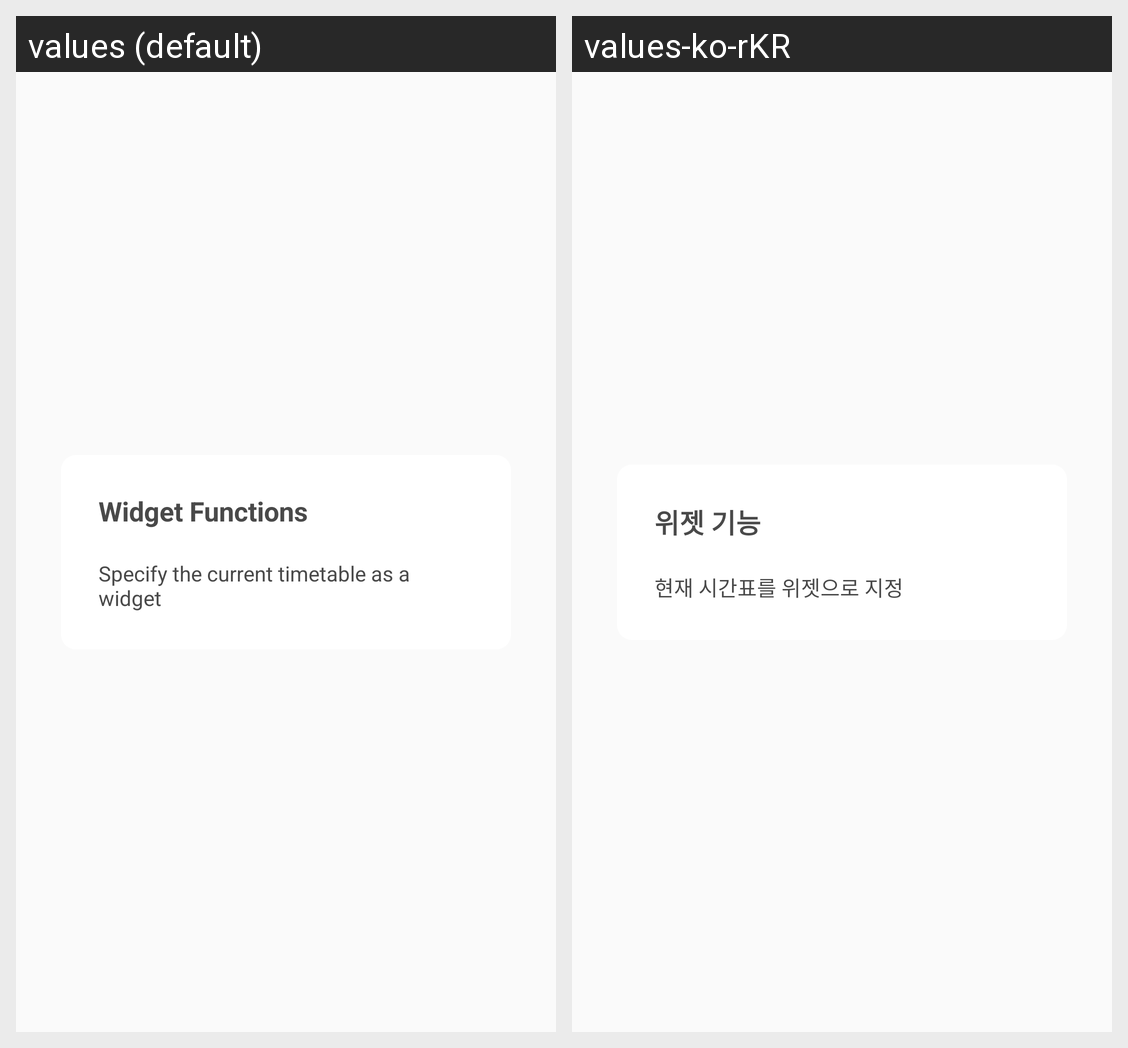

The Android screen above is rendered under two locales of the same app. Produce the string resources it draws, with the default and per-locale values.
Android screen res/layout/widget_dialog.xml rendered under 2 locales, left to right: values (default), values-ko-rKR. Device: Nexus 5 (rendered at 1080×1920; each locale shown at half size, 540×960, under a caption strip naming it); theme AppTheme.
Strings drawn on this screen, with the default value and each locale's value (text and hints the layout hard-codes, and strings that could not be matched under every locale, appear in the picture but are not listed):

widget_dialog_toolbar_title
  values: Widget Functions
  values-ko-rKR: 위젯 기능

widget_dialog_init_widget
  values: Specify the current timetable as a widget
  values-ko-rKR: 현재 시간표를 위젯으로 지정
